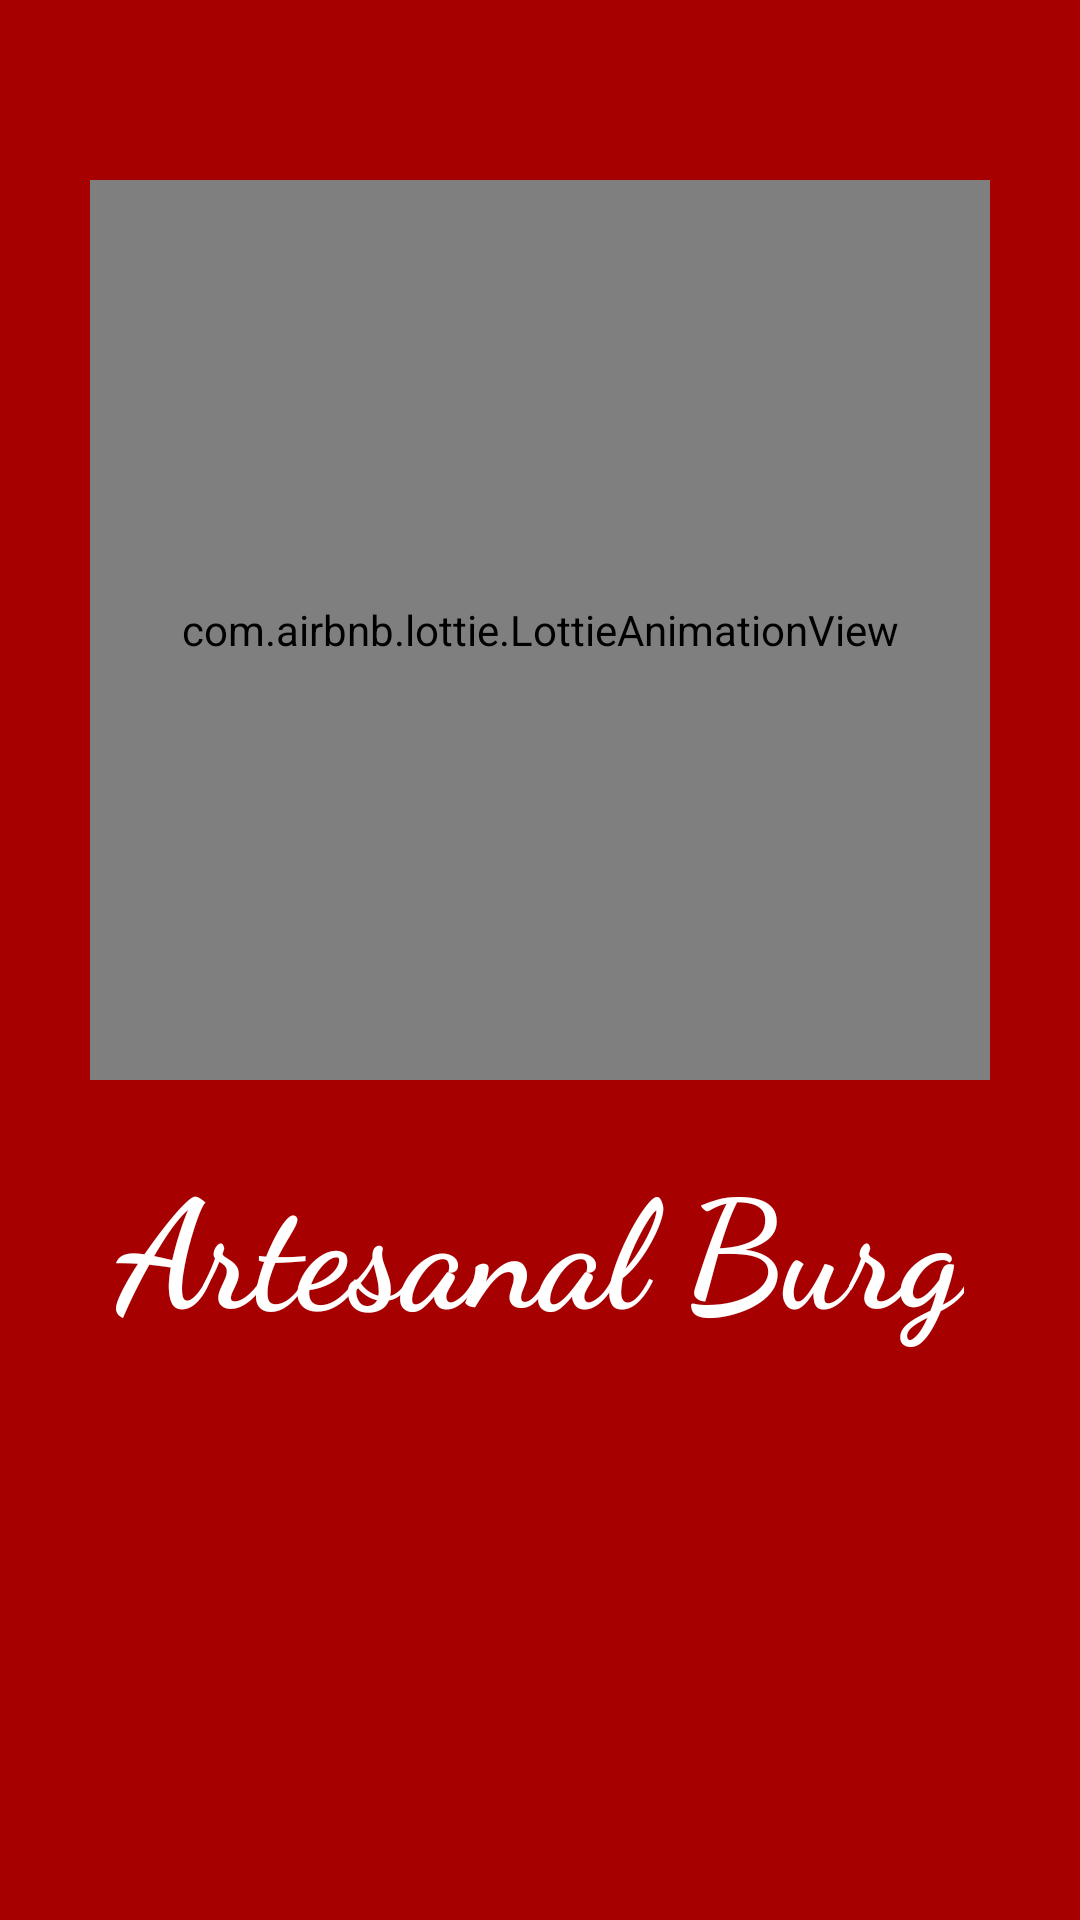

Write the Android layout XML for this screen, with the resource values it uses.
<!-- AndroidManifest.xml: application theme Theme.LottieSplashScreen -->
<!-- res/layout/activity_splash_screen.xml -->
<?xml version="1.0" encoding="utf-8"?>
<RelativeLayout xmlns:android="http://schemas.android.com/apk/res/android"
    xmlns:app="http://schemas.android.com/apk/res-auto"
    xmlns:tools="http://schemas.android.com/tools"
    android:layout_width="match_parent"
    android:layout_height="match_parent"
    android:background="@color/background"
    tools:context=".SplashScreen">

    <com.airbnb.lottie.LottieAnimationView
        android:id="@+id/animacao"
        android:layout_width="300dp"
        android:layout_height="300dp"
        android:layout_centerHorizontal="true"
        android:layout_marginTop="60dp"
        app:lottie_fileName="burguer.json"
        app:lottie_autoPlay="true"
        app:lottie_loop="true"/>

    <TextView
        android:layout_width="wrap_content"
        android:layout_height="wrap_content"
        android:layout_below="@+id/animacao"
        android:layout_centerInParent="true"
        android:layout_centerHorizontal="true"
        android:layout_marginTop="20dp"
        android:fontFamily="cursive"
        android:text="Artesanal Burg"
        android:textStyle="bold"
        android:textColor="@color/white"
        android:textSize="50sp" />




</RelativeLayout>
<!-- resources referenced by this layout -->
<resources>
  <color name="background">#A60000</color>
  <color name="white">#FFFFFFFF</color>
  <style name="Theme.LottieSplashScreen" parent="Theme.MaterialComponents.DayNight.NoActionBar">
          
          <item name="colorPrimary">@color/purple_500</item>
          <item name="colorPrimaryVariant">@color/purple_700</item>
          <item name="colorOnPrimary">@color/white</item>
          
          <item name="colorSecondary">@color/teal_200</item>
          <item name="colorSecondaryVariant">@color/teal_700</item>
          <item name="colorOnSecondary">@color/black</item>
          
          <item name="android:statusBarColor">?attr/colorPrimaryVariant</item>
          
      </style>
  <color name="purple_500">#FF6200EE</color>
  <color name="purple_700">#FF3700B3</color>
  <color name="teal_200">#FF03DAC5</color>
  <color name="teal_700">#FF018786</color>
  <color name="black">#FF000000</color>
</resources>
